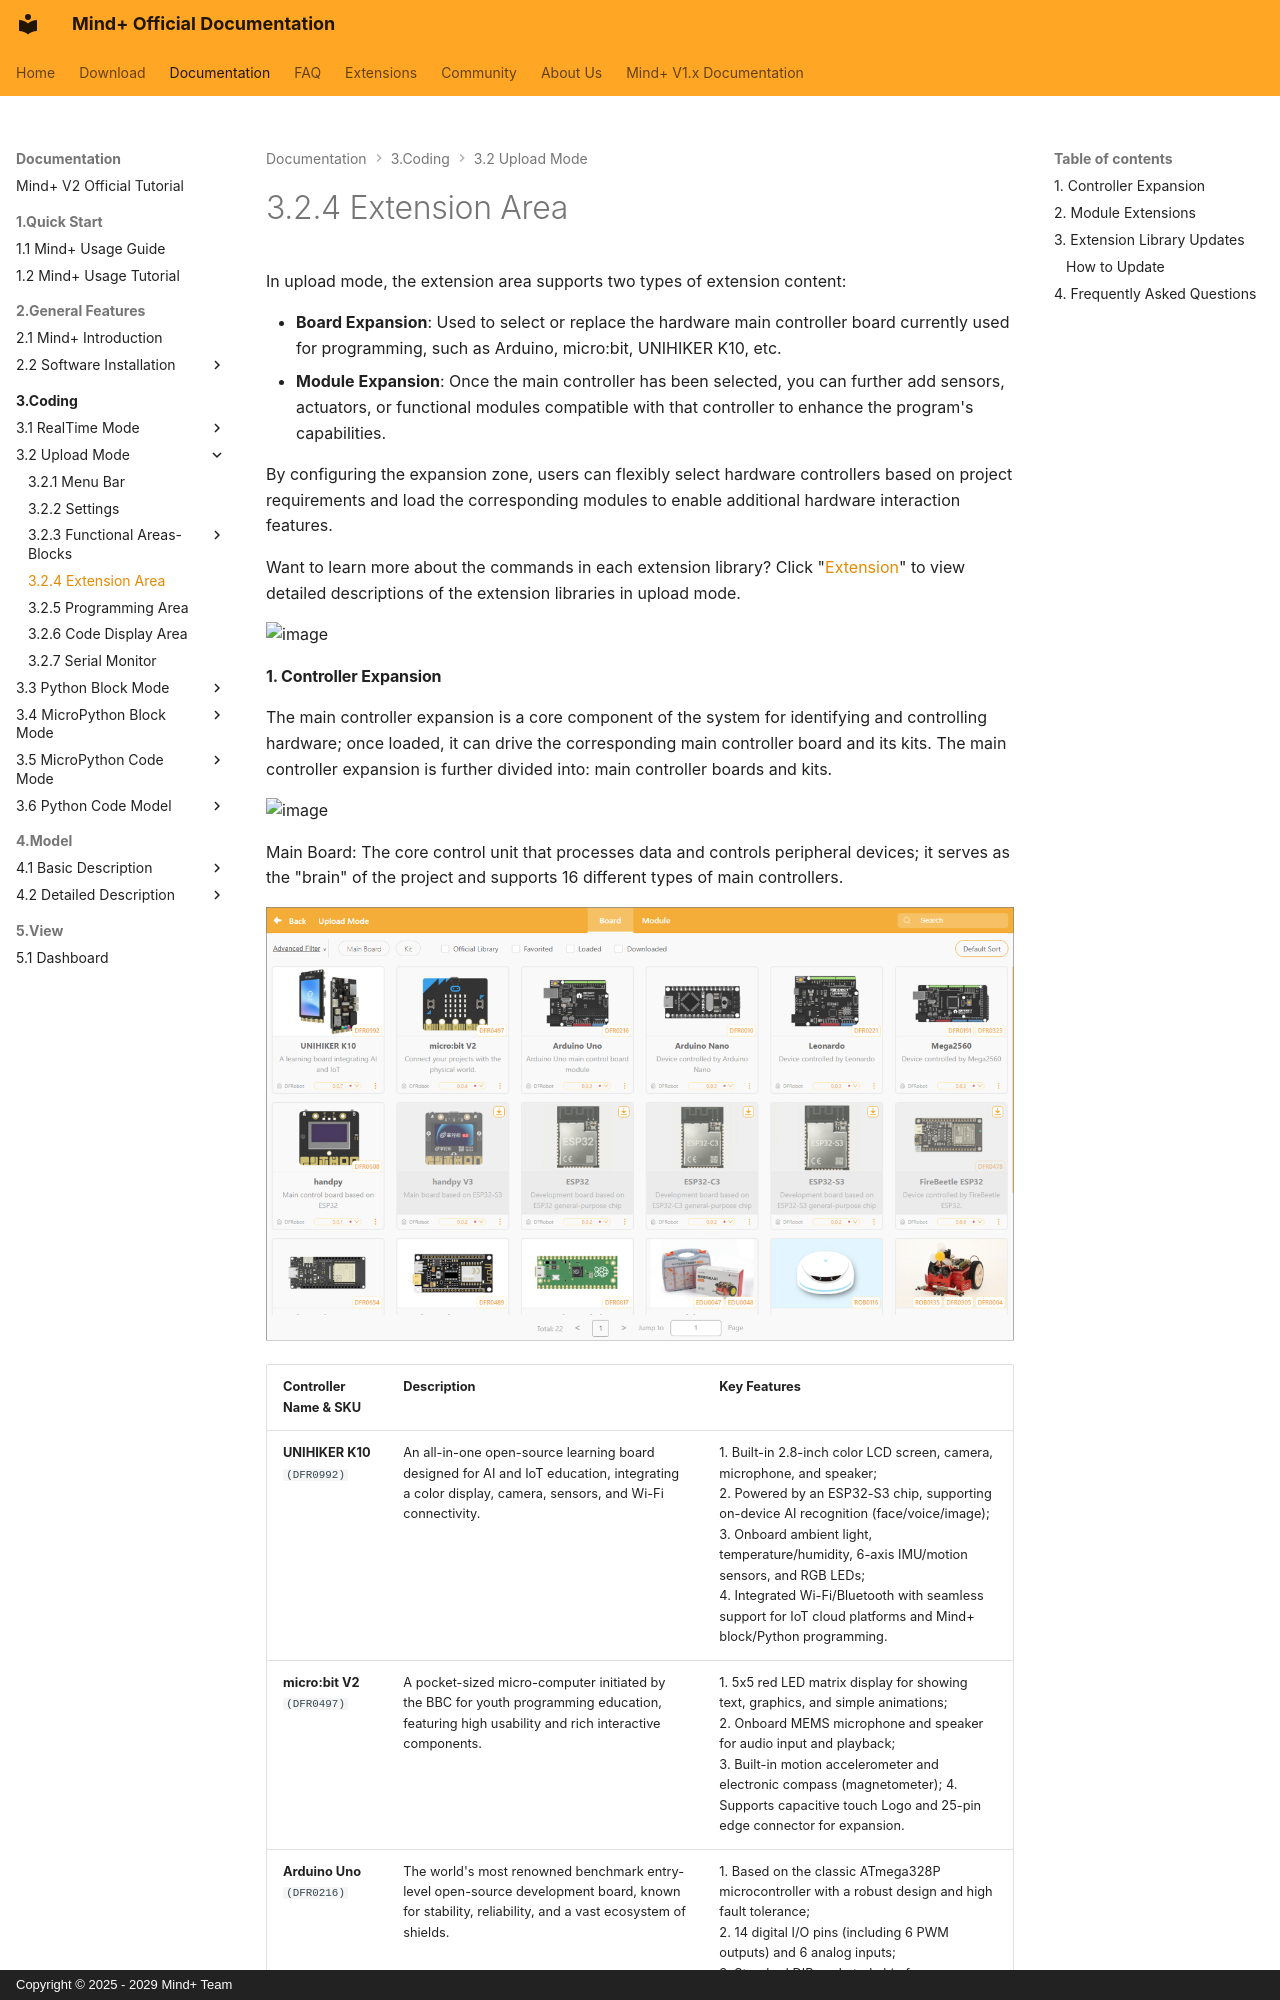

repository: DFRobot/mindplus2-docs-en · page: 3Coding/32UploadMode/324ExtensionArea/index.html · generator: mkdocs · copyright: Copyright © 2025 - 2029 Mind+ Team

# 3.2.4 Extension Area

In upload mode, the extension area supports two types of extension content:

* **Board Expansion**: Used to select or replace the hardware main controller board currently used for programming, such as Arduino, micro:bit, UNIHIKER K10, etc.
* **Module Expansion**: Once the main controller has been selected, you can further add sensors, actuators, or functional modules compatible with that controller to enhance the program's capabilities.

By configuring the expansion zone, users can flexibly select hardware controllers based on project requirements and load the corresponding modules to enable additional hardware interaction features.

Want to learn more about the commands in each extension library? Click "[Extension](../../Extension/index.md)" to view detailed descriptions of the extension libraries in upload mode.

![image](./324ExtensionArea.assets/pic_1780992877876.png)
